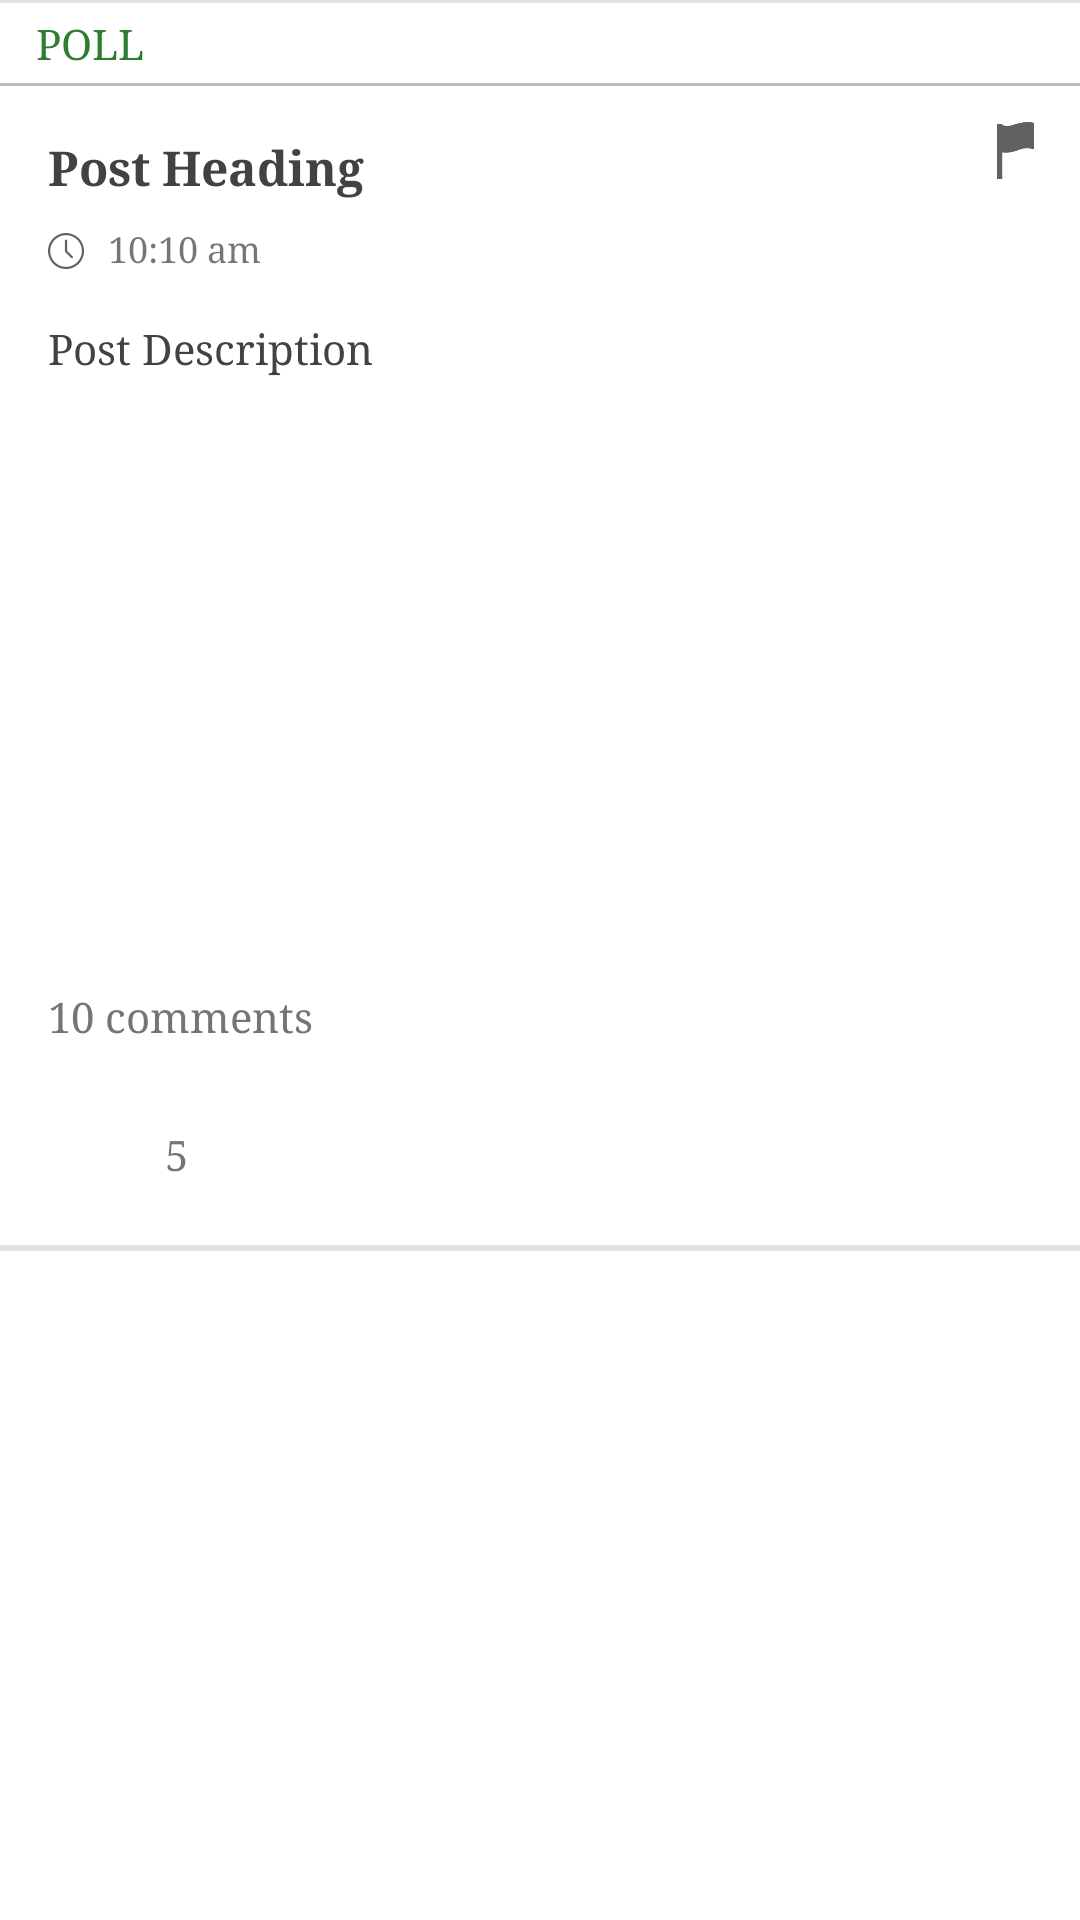

Here is an Android app screen rendered from its layout file. Give the layout XML and the strings, colors and styles it references.
<!-- AndroidManifest.xml: application theme AppTheme -->
<!-- res/layout/post_item_layout.xml -->
<?xml version="1.0" encoding="utf-8"?>
<LinearLayout
    xmlns:android="http://schemas.android.com/apk/res/android"
    android:layout_width="match_parent"
    android:layout_height="wrap_content"
    android:layout_marginBottom="@dimen/f_margin_medium"
    android:background="@color/f_white_color"
    android:orientation="vertical">

    <View
        android:layout_width="match_parent"
        android:layout_height="1dp"
        android:background="@color/f_grey_shade_4"/>

    <LinearLayout
        android:id="@+id/polllayout"
        android:layout_width="match_parent"
        android:layout_height="wrap_content"
        android:orientation="vertical">

        <TextView
            android:id="@+id/poltext"
            android:layout_width="wrap_content"
            android:layout_height="wrap_content"
            android:paddingBottom="@dimen/f_margin_mini"
            android:paddingLeft="@dimen/f_margin_medium"
            android:paddingRight="@dimen/f_margin_small"
            android:paddingTop="@dimen/f_margin_mini"
            android:text="POLL"
            android:textColor="@color/f_green_color_primary"/>

        <View
            android:id="@+id/pollview"
            android:layout_width="match_parent"
            android:layout_height="1dp"
            android:background="@color/f_grey_shade_5"/>
    </LinearLayout>

    <LinearLayout
        android:layout_width="match_parent"
        android:layout_height="wrap_content"
        android:orientation="horizontal">

        <TextView
            android:id="@+id/pollheading"
            android:layout_width="0dp"
            android:layout_height="wrap_content"
            android:layout_weight="1"
            android:ellipsize="end"
            android:maxLines="2"
            android:paddingBottom="@dimen/f_margin_small"
            android:paddingLeft="@dimen/f_margin_large"
            android:paddingRight="@dimen/f_margin_large"
            android:paddingTop="@dimen/f_margin_large"
            android:text="Post Heading"
            android:textColor="@color/f_text_color_dark"
            android:textSize="@dimen/f_font_medium"
            android:textStyle="bold"
            />

        <ImageView
            android:layout_width="@dimen/f_feed_button_size"
            android:layout_height="@dimen/f_feed_button_size"
            android:layout_margin="@dimen/f_margin_mini"
            android:padding="@dimen/f_margin_small"
            android:src="@drawable/ic_flag"/>
    </LinearLayout>

    <LinearLayout
        android:layout_width="match_parent"
        android:layout_height="wrap_content"
        android:layout_marginTop="@dimen/f_margin_supermini"
        android:gravity="center_vertical"
        android:paddingLeft="@dimen/f_margin_large">

        <ImageView
            android:layout_width="@dimen/f_font_mini"
            android:layout_height="@dimen/f_font_mini"
            android:src="@drawable/ic_clock"/>

        <TextView
            android:id="@+id/posttime"
            android:layout_width="wrap_content"
            android:layout_height="wrap_content"
            android:layout_marginLeft="@dimen/f_margin_small"
            android:includeFontPadding="false"
            android:text="10:10 am"
            android:textSize="@dimen/f_font_mini"/>
    </LinearLayout>

    <TextView
        android:id="@+id/desc"
        android:layout_width="wrap_content"
        android:layout_height="wrap_content"
        android:ellipsize="end"
        android:maxLines="4"
        android:paddingBottom="@dimen/f_margin_small"
        android:paddingLeft="@dimen/f_margin_large"
        android:paddingRight="@dimen/f_margin_large"
        android:paddingTop="@dimen/f_margin_large"
        android:text="Post Description"
        android:textColor="@color/f_text_color_dark"
        />

    <ImageView
        android:id="@+id/image"
        android:layout_width="match_parent"
        android:layout_height="@dimen/f_post_image_height"
        android:scaleType="centerCrop"/>

    <TextView
        android:id="@+id/comemnsts"
        android:layout_width="wrap_content"
        android:layout_height="wrap_content"
        android:paddingBottom="@dimen/f_margin_small"
        android:paddingLeft="@dimen/f_margin_large"
        android:paddingRight="@dimen/f_margin_large"
        android:paddingTop="@dimen/f_margin_large"
        android:text="10 comments"
        android:textColor="@color/f_text_color_medium_dark"
        />

    <LinearLayout
        android:layout_width="match_parent"
        android:layout_height="wrap_content"
        android:gravity="center"
        android:orientation="horizontal"
        android:padding="@dimen/f_margin_medium">

        <ImageView
            android:id="@+id/upvo"
            android:layout_width="@dimen/f_feed_button_size"
            android:layout_height="@dimen/f_feed_button_size"
            android:clickable="true"
            android:src="@drawable/f_upvote_button_selector"/>

        <TextView
            android:id="@+id/numupvotes"
            android:layout_width="wrap_content"
            android:layout_height="wrap_content"
            android:layout_margin="@dimen/f_margin_small"
            android:clickable="true"
            android:includeFontPadding="false"
            android:text="5"/>

        <ImageView
            android:id="@+id/downvotes"
            android:layout_width="@dimen/f_feed_button_size"
            android:layout_height="@dimen/f_feed_button_size"
            android:clickable="true"

            android:src="@drawable/f_downvote_button_selector"/>

        <View
            android:layout_width="0dp"
            android:layout_height="1dp"
            android:layout_weight="1"/>

        <ImageView
            android:id="@+id/like"
            android:layout_width="@dimen/f_feed_button_size"
            android:layout_height="@dimen/f_feed_button_size"
            android:layout_gravity="right"
            android:clickable="true"
            android:src="@drawable/f_like_button_selector"/>

    </LinearLayout>

    <View
        android:layout_width="match_parent"
        android:layout_height="2dp"
        android:background="@color/f_grey_shade_4"/>

</LinearLayout>
<!-- resources referenced by this layout -->
<resources>
  <color name="f_green_color_primary">#2e7d32</color>
  <color name="f_grey_shade_4">#e0e0e0</color>
  <color name="f_grey_shade_5">#bdbdbd</color>
  <color name="f_text_color_dark">@color/f_grey_shade_9</color>
  <color name="f_text_color_medium_dark">@color/f_grey_shade_7</color>
  <color name="f_white_color">@android:color/white</color>
  <dimen name="f_feed_button_size">35dp</dimen>
  <dimen name="f_font_medium">16sp</dimen>
  <dimen name="f_font_mini">12sp</dimen>
  <dimen name="f_margin_large">16dp</dimen>
  <dimen name="f_margin_medium">12dp</dimen>
  <dimen name="f_margin_mini">4dp</dimen>
  <dimen name="f_margin_small">8dp</dimen>
  <dimen name="f_margin_supermini">2dp</dimen>
  <dimen name="f_post_image_height">180dp</dimen>
  <!-- drawable ic_clock: png bitmap (drawable-xxhdpi, 3136 bytes) -->
  <!-- drawable ic_flag: png bitmap (drawable-xxhdpi, 2068 bytes) -->
  <style name="AppTheme" parent="AppBaseTheme" />
  <color name="f_grey_shade_9">#424242</color>
  <color name="f_grey_shade_7">#757575</color>
  <style name="AppBaseTheme" parent="Theme.AppCompat.Light">
          <item name="windowActionBarOverlay">true</item>
          <item name="android:typeface">serif</item>
          <item name="colorPrimary">@color/PrimaryColor</item>
          <item name="colorPrimaryDark">@color/PrimaryDarkColor</item>
      </style>
  <color name="PrimaryColor">#4490c7</color>
  <color name="PrimaryDarkColor">#136aa9</color>
</resources>
